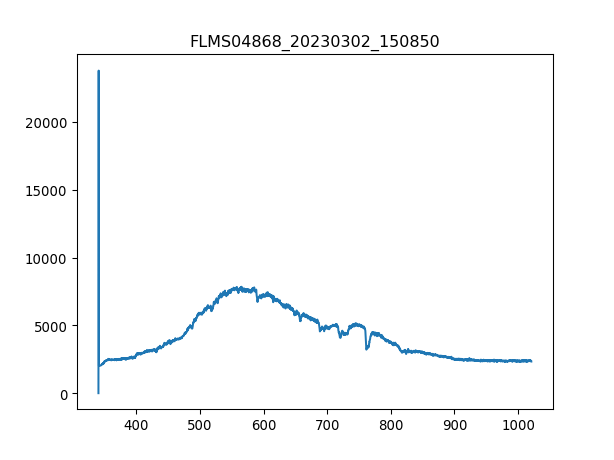

The data file committed next to this chart (first rows):
3.403980399999999804e+02, 1.581879310344827516e+01
3.407779787842517294e+02, 2.376660672413793145e+04
3.411578753728139191e+02, 2.083561034482758714e+03
3.415377297593970525e+02, 2.040624310344827563e+03
3.419175419377116327e+02, 2.047403793103448379e+03
3.422973119014679924e+02, 2.074521724137930960e+03
3.426770396443767481e+02, 2.018026034482758632e+03
3.430567251601482894e+02, 1.941191896551724085e+03
3.434363684424930625e+02, 2.049663620689655090e+03
3.438159694851215704e+02, 2.092600344827586014e+03
3.441955282817443162e+02, 2.110678965517241522e+03
3.445750448260716894e+02, 2.142316551724137753e+03
3.449545191118141361e+02, 2.103899482758620707e+03
3.453339511326822162e+02, 2.112938793103448461e+03
3.457133408823863761e+02, 2.142316551724137753e+03
3.460926883546370050e+02, 2.214631034482758423e+03
3.464719935431446629e+02, 2.176213965517241377e+03
3.468512564416197392e+02, 2.121978103448275760e+03
3.472304770437727939e+02, 2.198812241379310308e+03
3.476096553433141594e+02, 2.158135344827586323e+03
3.479887913339544525e+02, 2.149096034482758569e+03
3.483678850094040058e+02, 2.230449827586206993e+03
3.487469363633733224e+02, 2.266607068965517101e+03
3.491259453895728484e+02, 2.255307931034482863e+03
3.495049120817131438e+02, 2.366039482758620579e+03
3.498838364335046549e+02, 2.384118103448276088e+03
3.502627184386577710e+02, 2.402196724137931142e+03
3.506415580908830520e+02, 2.420275344827586196e+03
3.510203553838908306e+02, 2.440613793103448188e+03
3.513991103113916665e+02, 2.429314655172413950e+03
3.517778228670960630e+02, 2.447393275862069004e+03
3.521564930447144093e+02, 2.460952241379310180e+03
3.525351208379572086e+02, 2.447393275862069004e+03
3.529137062405348502e+02, 2.433834310344827372e+03
3.532922492461578940e+02, 2.501629137931034620e+03
3.536707498485368433e+02, 2.420275344827586196e+03
3.540492080413820304e+02, 2.463212068965517119e+03
3.544276238184040153e+02, 2.460952241379310180e+03
3.548059971733132443e+02, 2.526487241379310490e+03
3.551843280998201067e+02, 2.442873620689655127e+03
3.555626165916351624e+02, 2.501629137931034620e+03
3.559408626424688578e+02, 2.499369310344827682e+03
3.563190662460316389e+02, 2.472251379310344873e+03
3.566972273960340090e+02, 2.531006896551723912e+03
3.570753460861864710e+02, 2.508408620689654981e+03
3.574534223101993007e+02, 2.546825689655172482e+03
3.578314560617831717e+02, 2.472251379310344873e+03
3.582094473346484733e+02, 2.436094137931034311e+03
3.585873961225056519e+02, 2.501629137931034620e+03
3.589653024190650967e+02, 2.517447931034482735e+03
3.593431662180374815e+02, 2.433834310344827372e+03
3.597209875131331387e+02, 2.454172758620689820e+03
3.600987662980625146e+02, 2.535526551724137789e+03
3.604765025665361122e+02, 2.501629137931034620e+03
3.608541963122644347e+02, 2.445133448275862065e+03
3.612318475289579283e+02, 2.467731724137930996e+03
3.616094562103269823e+02, 2.521967586206896613e+03
3.619870223500821567e+02, 2.517447931034482735e+03
3.623645459419338408e+02, 2.506148793103448497e+03
3.627420269795925947e+02, 2.449653103448275942e+03
3.631194654567688076e+02, 2.492589827586206866e+03
... 1,987 more rows
